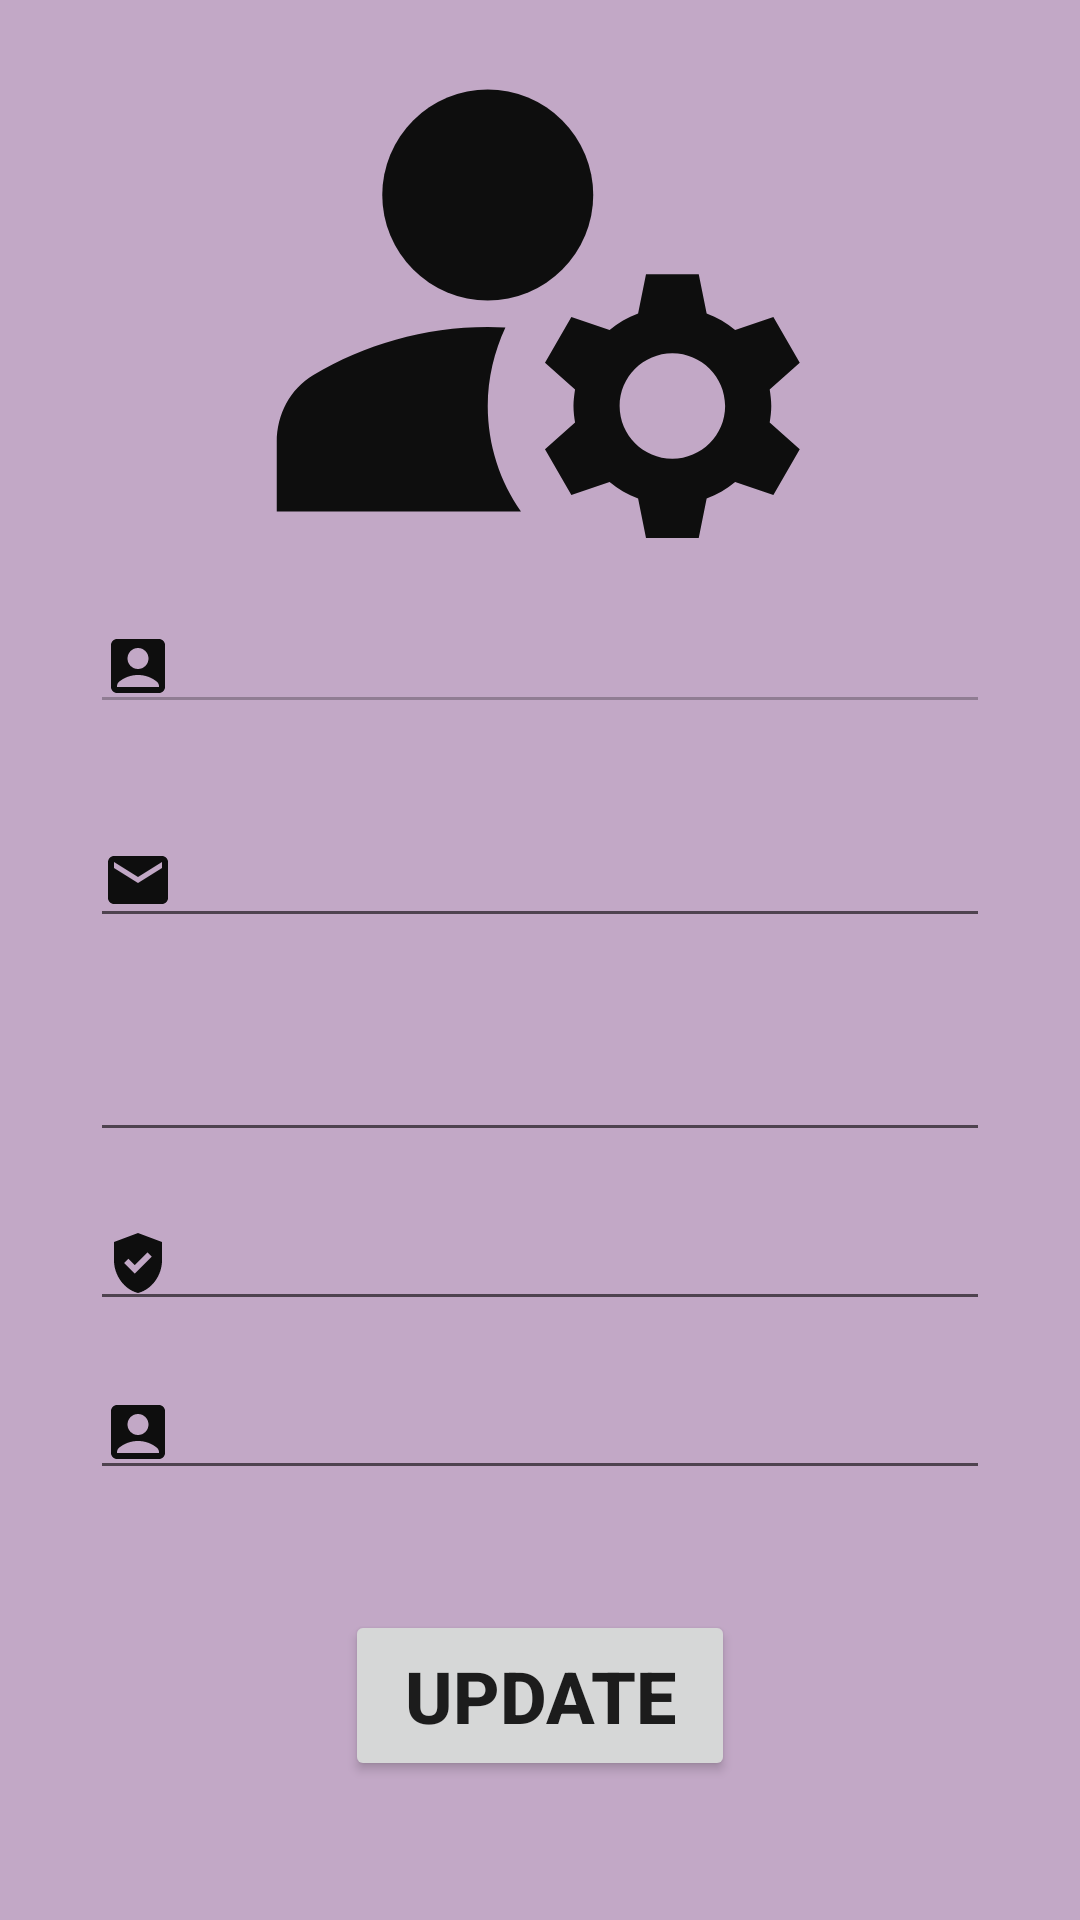

The Android layout XML behind this screen, and the referenced resources:
<!-- AndroidManifest.xml: application theme Theme.RentingCar -->
<!-- res/layout/activity_update_user.xml -->
<?xml version="1.0" encoding="utf-8"?>
<androidx.constraintlayout.widget.ConstraintLayout xmlns:android="http://schemas.android.com/apk/res/android"
    xmlns:app="http://schemas.android.com/apk/res-auto"
    xmlns:tools="http://schemas.android.com/tools"
    android:id="@+id/main"
    android:layout_width="match_parent"
    android:layout_height="match_parent"
    android:background="#C2A8C6"
    tools:context=".UpdateUserActivity">


    

    <ImageView
        android:id="@+id/imageViewTop"
        android:layout_width="211dp"
        android:layout_height="168dp"
        android:layout_margin="16dp"
        android:layout_marginTop="50dp"
        android:contentDescription="@string/app_name"
        android:scaleType="centerCrop"
        android:src="@drawable/update"
        app:layout_constraintEnd_toEndOf="parent"
        app:layout_constraintStart_toStartOf="parent"
        app:layout_constraintTop_toTopOf="parent" />

    <EditText
        android:id="@+id/editTextID"
        android:layout_width="0dp"
        android:layout_height="wrap_content"
        android:layout_marginStart="30dp"
        android:layout_marginTop="16dp"
        android:layout_marginEnd="30dp"
        android:layout_marginBottom="15dp"
        android:ems="10"
        android:enabled="false"
        android:inputType="text"
        android:text=""
        android:drawableLeft="@drawable/ic_account"
        android:drawablePadding="10dp"
        app:layout_constraintBottom_toTopOf="@+id/editTextEmail"
        app:layout_constraintEnd_toEndOf="parent"
        app:layout_constraintStart_toStartOf="parent"
        app:layout_constraintTop_toBottomOf="@id/imageViewTop"
        tools:ignore="Autofill,SpeakableTextPresentCheck,TouchTargetSizeCheck" />

    <EditText
        android:id="@+id/editTextEmail"
        android:layout_width="match_parent"
        android:layout_height="wrap_content"
        android:layout_marginStart="30dp"
        android:layout_marginTop="15dp"
        android:layout_marginEnd="30dp"
        android:layout_marginBottom="15dp"
        android:drawableLeft="@drawable/email"
        android:drawablePadding="10dp"
        android:ems="10"
        android:inputType="text"
        android:text=""
        app:layout_constraintBottom_toTopOf="@+id/editTextAddress"
        app:layout_constraintEnd_toEndOf="parent"
        app:layout_constraintStart_toStartOf="parent"
        app:layout_constraintTop_toBottomOf="@+id/editTextID"
        tools:ignore="TextFields,SpeakableTextPresentCheck,TouchTargetSizeCheck" />

    <EditText
        android:id="@+id/editTextAddress"
        android:layout_width="match_parent"
        android:layout_height="wrap_content"
        android:layout_marginStart="30dp"
        android:layout_marginTop="15dp"
        android:layout_marginEnd="30dp"
        android:layout_marginBottom="15dp"
        android:drawableLeft="@drawable/home"
        android:drawablePadding="10dp"
        android:ems="10"
        android:inputType="text"
        android:text=""
        app:layout_constraintBottom_toTopOf="@+id/editTextPassword"
        app:layout_constraintEnd_toEndOf="parent"
        app:layout_constraintStart_toStartOf="parent"
        app:layout_constraintTop_toBottomOf="@+id/editTextEmail"
        tools:ignore="LabelFor,VisualLintTextFieldSize,TouchTargetSizeCheck,SpeakableTextPresentCheck" />

    <EditText
        android:id="@+id/editTextPassword"
        android:layout_width="match_parent"
        android:layout_height="wrap_content"
        android:layout_marginStart="30dp"
        android:layout_marginTop="15dp"
        android:layout_marginEnd="30dp"
        android:drawableLeft="@drawable/password"
        android:drawablePadding="10dp"
        android:ems="10"
        android:inputType="text"
        android:text=""
        app:layout_constraintEnd_toEndOf="parent"
        app:layout_constraintStart_toStartOf="parent"
        app:layout_constraintTop_toBottomOf="@+id/editTextAddress"
        tools:ignore="SpeakableTextPresentCheck,TouchTargetSizeCheck" />

    <EditText
        android:id="@+id/editTextUsername"
        android:layout_width="match_parent"
        android:layout_height="wrap_content"
        android:layout_marginStart="30dp"
        android:layout_marginTop="15dp"
        android:layout_marginEnd="30dp"
        android:drawableLeft="@drawable/ic_account"
        android:drawablePadding="10dp"
        android:ems="10"
        android:inputType="text"
        app:layout_constraintEnd_toEndOf="parent"
        app:layout_constraintStart_toStartOf="parent"
        app:layout_constraintTop_toBottomOf="@+id/editTextPassword"
        tools:ignore="SpeakableTextPresentCheck,TouchTargetSizeCheck" />

    <Button
        android:id="@+id/buttonUpdate"
        android:layout_width="130dp"
        android:layout_height="57dp"
        android:layout_marginTop="40dp"
        android:text="@string/update"
        android:textSize="24sp"
        android:textStyle="bold"
        app:layout_constraintEnd_toEndOf="parent"
        app:layout_constraintStart_toStartOf="parent"
        app:layout_constraintTop_toBottomOf="@+id/editTextUsername" />

</androidx.constraintlayout.widget.ConstraintLayout>
<!-- resources referenced by this layout -->
<resources>
  <!-- drawable email (drawable) -->
  <vector xmlns:android="http://schemas.android.com/apk/res/android" android:height="24dp" android:tint="#0E0E0E" android:viewportHeight="24" android:viewportWidth="24" android:width="24dp">
        
      <path android:fillColor="@android:color/white" android:pathData="M20,4L4,4c-1.1,0 -1.99,0.9 -1.99,2L2,18c0,1.1 0.9,2 2,2h16c1.1,0 2,-0.9 2,-2L22,6c0,-1.1 -0.9,-2 -2,-2zM20,8l-8,5 -8,-5L4,6l8,5 8,-5v2z"/>
      
  </vector>
  <!-- drawable ic_account (drawable) -->
  <vector xmlns:android="http://schemas.android.com/apk/res/android" android:height="24dp" android:tint="#0E0E0E" android:viewportHeight="24" android:viewportWidth="24" android:width="24dp">
        
      <path android:fillColor="@android:color/white" android:pathData="M19,3H5C3.9,3 3,3.9 3,5v14c0,1.1 0.9,2 2,2h14c1.1,0 2,-0.9 2,-2V5C21,3.9 20.1,3 19,3zM12,6c1.93,0 3.5,1.57 3.5,3.5c0,1.93 -1.57,3.5 -3.5,3.5s-3.5,-1.57 -3.5,-3.5C8.5,7.57 10.07,6 12,6zM19,19H5v-0.23c0,-0.62 0.28,-1.2 0.76,-1.58C7.47,15.82 9.64,15 12,15s4.53,0.82 6.24,2.19c0.48,0.38 0.76,0.97 0.76,1.58V19z"/>
      
  </vector>
  <!-- drawable password (drawable) -->
  <vector xmlns:android="http://schemas.android.com/apk/res/android" android:height="24dp" android:tint="#0E0E0E" android:viewportHeight="24" android:viewportWidth="24" android:width="24dp">
        
      <path android:fillColor="@android:color/white" android:pathData="M12,2L4,5v6.09c0,5.05 3.41,9.76 8,10.91c4.59,-1.15 8,-5.86 8,-10.91V5L12,2zM10.94,15.54L7.4,12l1.41,-1.41l2.12,2.12l4.24,-4.24l1.41,1.41L10.94,15.54z"/>
      
  </vector>
  <!-- drawable update (drawable) -->
  <vector xmlns:android="http://schemas.android.com/apk/res/android" android:height="24dp" android:tint="#0E0E0E" android:viewportHeight="24" android:viewportWidth="24" android:width="24dp">
        
      <path android:fillColor="@android:color/white" android:pathData="M10,8m-4,0a4,4 0,1 1,8 0a4,4 0,1 1,-8 0"/>
        
      <path android:fillColor="@android:color/white" android:pathData="M10.67,13.02C10.45,13.01 10.23,13 10,13c-2.42,0 -4.68,0.67 -6.61,1.82C2.51,15.34 2,16.32 2,17.35V20h9.26C10.47,18.87 10,17.49 10,16C10,14.93 10.25,13.93 10.67,13.02z"/>
        
      <path android:fillColor="@android:color/white" android:pathData="M20.75,16c0,-0.22 -0.03,-0.42 -0.06,-0.63l1.14,-1.01l-1,-1.73l-1.45,0.49c-0.32,-0.27 -0.68,-0.48 -1.08,-0.63L18,11h-2l-0.3,1.49c-0.4,0.15 -0.76,0.36 -1.08,0.63l-1.45,-0.49l-1,1.73l1.14,1.01c-0.03,0.21 -0.06,0.41 -0.06,0.63s0.03,0.42 0.06,0.63l-1.14,1.01l1,1.73l1.45,-0.49c0.32,0.27 0.68,0.48 1.08,0.63L16,21h2l0.3,-1.49c0.4,-0.15 0.76,-0.36 1.08,-0.63l1.45,0.49l1,-1.73l-1.14,-1.01C20.72,16.42 20.75,16.22 20.75,16zM17,18c-1.1,0 -2,-0.9 -2,-2s0.9,-2 2,-2s2,0.9 2,2S18.1,18 17,18z"/>
      
  </vector>
  <string name="app_name">RentingCar</string>
  <string name="update">Update</string>
  <style name="Theme.RentingCar" parent="Base.Theme.RentingCar" />
  <style name="Base.Theme.RentingCar" parent="Theme.AppCompat.Light.NoActionBar">
          
          
      </style>
</resources>
